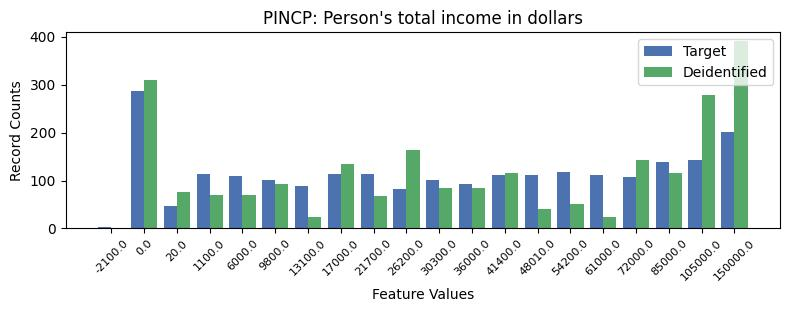

Source data for this figure (header and first rows):
, PINCP, count_target, count_deidentified
0, -1, 427, 340.0
1, 1, 287, 310.0
2, 19, 201, 390.0
3, 18, 143, 279.0
4, 17, 138, 116.0
5, 14, 118, 50.0
6, 7, 114, 135.0
7, 8, 113, 67.0
8, 3, 113, 70.0
9, 12, 112, 116.0
10, 13, 112, 41.0
11, 15, 112, 24.0
12, 4, 109, 69.0
13, 16, 108, 143.0
14, 10, 102, 84.0
15, 5, 101, 93.0
16, 11, 93, 85.0
17, 6, 89, 23.0
18, 9, 82, 163.0
19, 2, 46, 75.0
20, 0, 4, 0.0
